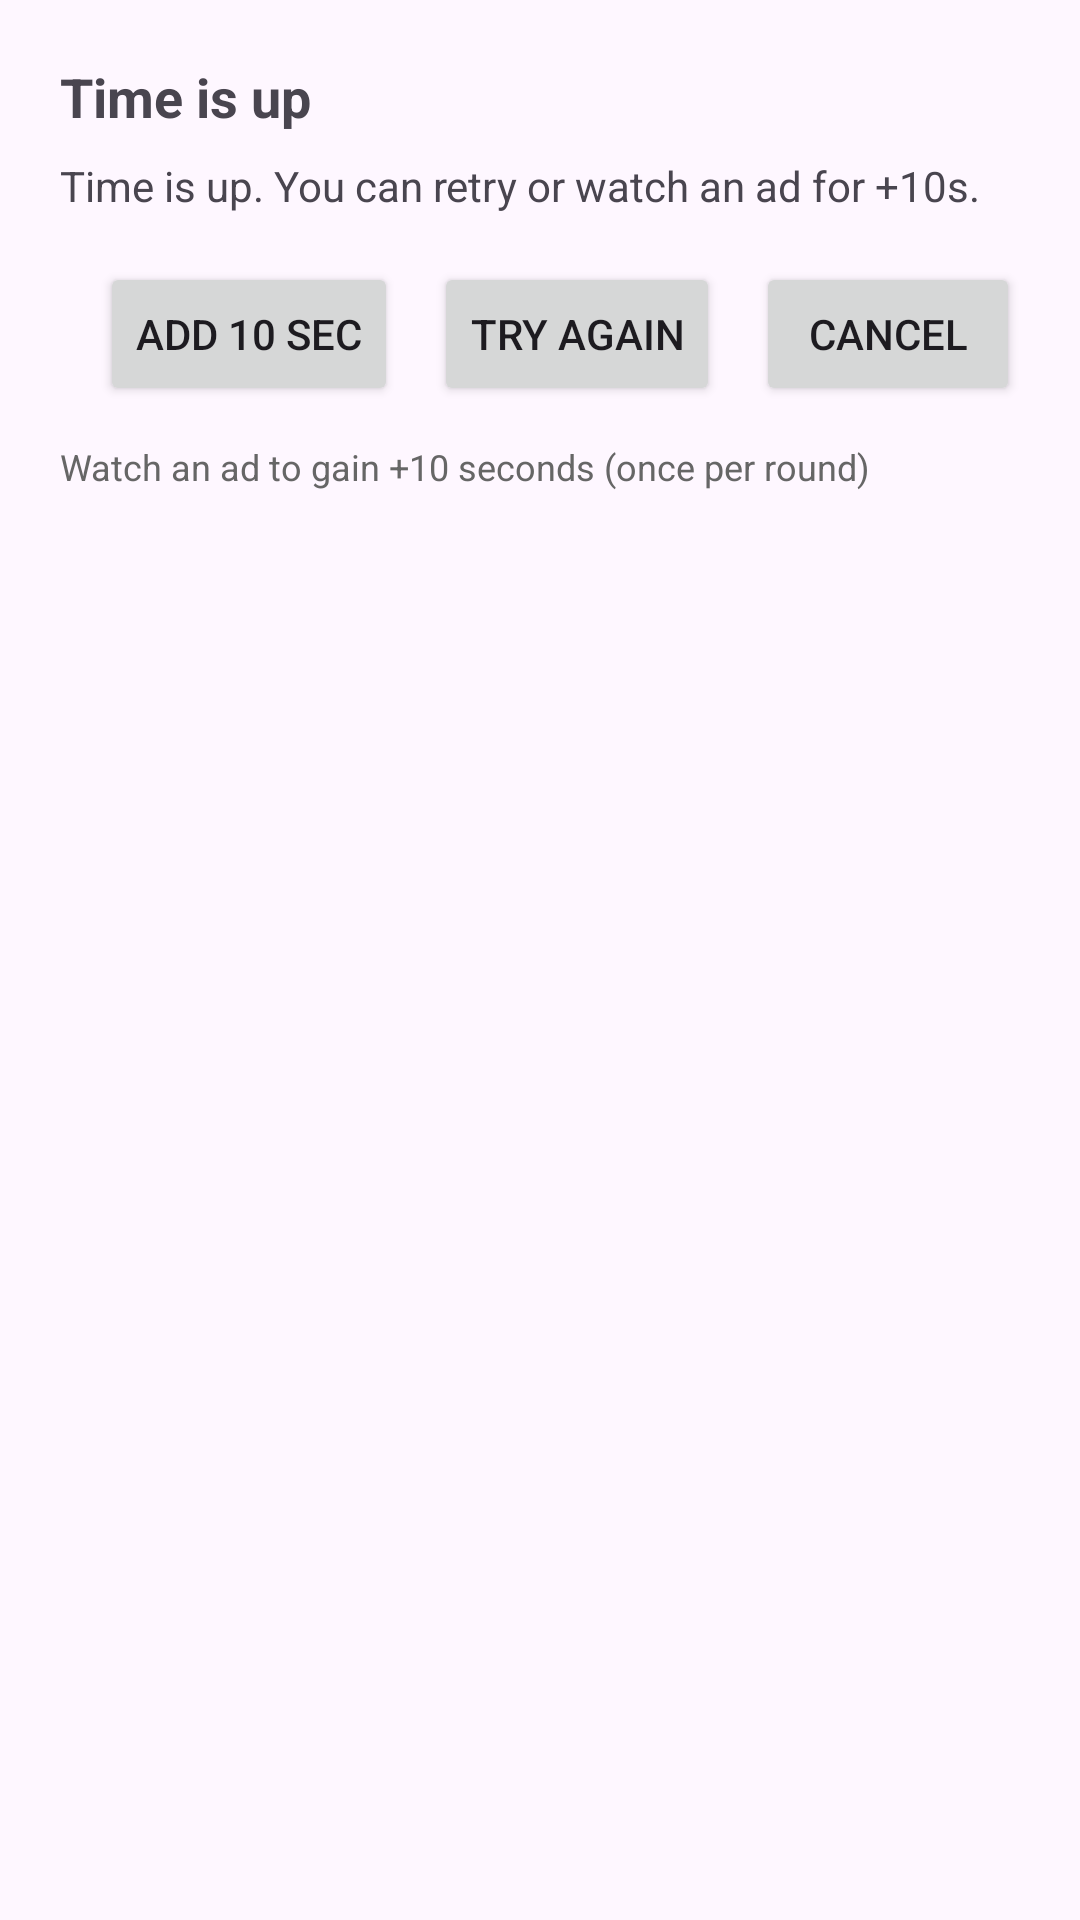

The Android layout XML behind this screen, and the referenced resources:
<!-- AndroidManifest.xml: application theme Theme.DanaBala -->
<!-- res/layout/dialog_time_up.xml -->
<?xml version="1.0" encoding="utf-8"?>
<LinearLayout xmlns:android="http://schemas.android.com/apk/res/android"
    android:layout_width="match_parent"
    android:layout_height="wrap_content"
    android:orientation="vertical"
    android:padding="20dp">

    <TextView
        android:id="@+id/textTitle"
        android:layout_width="wrap_content"
        android:layout_height="wrap_content"
        android:textStyle="bold"
        android:textSize="18sp"
        android:text="@string/time_up_title"/>

    <TextView
        android:id="@+id/textMessage"
        android:layout_width="match_parent"
        android:layout_height="wrap_content"
        android:layout_marginTop="8dp"
        android:text="@string/time_up_message_new"/>

    <LinearLayout
        android:layout_width="match_parent"
        android:layout_height="wrap_content"
        android:layout_marginTop="16dp"
        android:orientation="horizontal"
        android:gravity="end">

        <Button
            android:id="@+id/buttonAddTime"
            android:layout_width="wrap_content"
            android:layout_height="wrap_content"
            android:text="@string/reward_add_time_button"/>

        <Button
            android:id="@+id/buttonTryAgain"
            android:layout_width="wrap_content"
            android:layout_height="wrap_content"
            android:layout_marginStart="12dp"
            android:text="@string/try_again"/>

        <Button
            android:id="@+id/buttonCancel"
            android:layout_width="wrap_content"
            android:layout_height="wrap_content"
            android:layout_marginStart="12dp"
            android:text="@string/cancel"/>
    </LinearLayout>

    <TextView
        android:id="@+id/textRewardStatus"
        android:layout_width="match_parent"
        android:layout_height="wrap_content"
        android:layout_marginTop="12dp"
        android:textSize="12sp"
        android:textColor="#666"
        android:text="@string/reward_add_time_hint"/>

</LinearLayout>
<!-- resources referenced by this layout -->
<resources>
  <string name="cancel">Cancel</string>
  <string name="reward_add_time_button">Add 10 sec</string>
  <string name="reward_add_time_hint">Watch an ad to gain +10 seconds (once per round)</string>
  <string name="time_up_message_new">Time is up. You can retry or watch an ad for +10s.</string>
  <string name="time_up_title">Time is up</string>
  <string name="try_again">Try again</string>
  <style name="Theme.DanaBala" parent="Base.Theme.DanaBala" />
  <style name="Base.Theme.DanaBala" parent="Theme.Material3.DayNight.NoActionBar">
          
          
      </style>
</resources>
